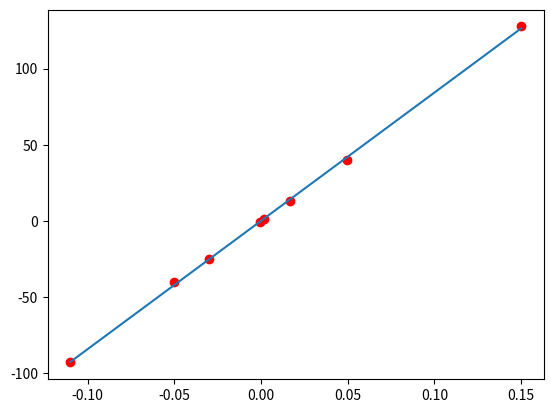

This figure's Python source:
import numpy as np
import matplotlib.pyplot as plt

X = np.array([[-0.00076, 0.0015, 0.0166, 0.0497, -0.03, -0.05, -0.11, 0.15]]).T
y = np.array([[-0.61, 1.222, 13.307, 39.768, -24.689, -40.161, -92.804, 127.603]]).T

# plt.figure()
# plt.plot(X, y, 'b*')
# plt.show()

one = np.ones((X.shape[0], 1))
Xbar = np.concatenate((one, X), axis = 1)

# Calculating weights of the fitting line 
A = np.dot(Xbar.T, Xbar)
b = np.dot(Xbar.T, y)
w = np.dot(np.linalg.pinv(A), b)
print('w = ', w)
# Preparing the fitting line 
w_0 = w[0][0]
w_1 = w[1][0]
x0 = np.linspace(-0.11, 0.15)
y0 = w_0 + w_1*x0

# Drawing the fitting line 
plt.plot(X.T, y.T, 'ro')     # data 
plt.plot(x0, y0)             # the fitting line
plt.show()